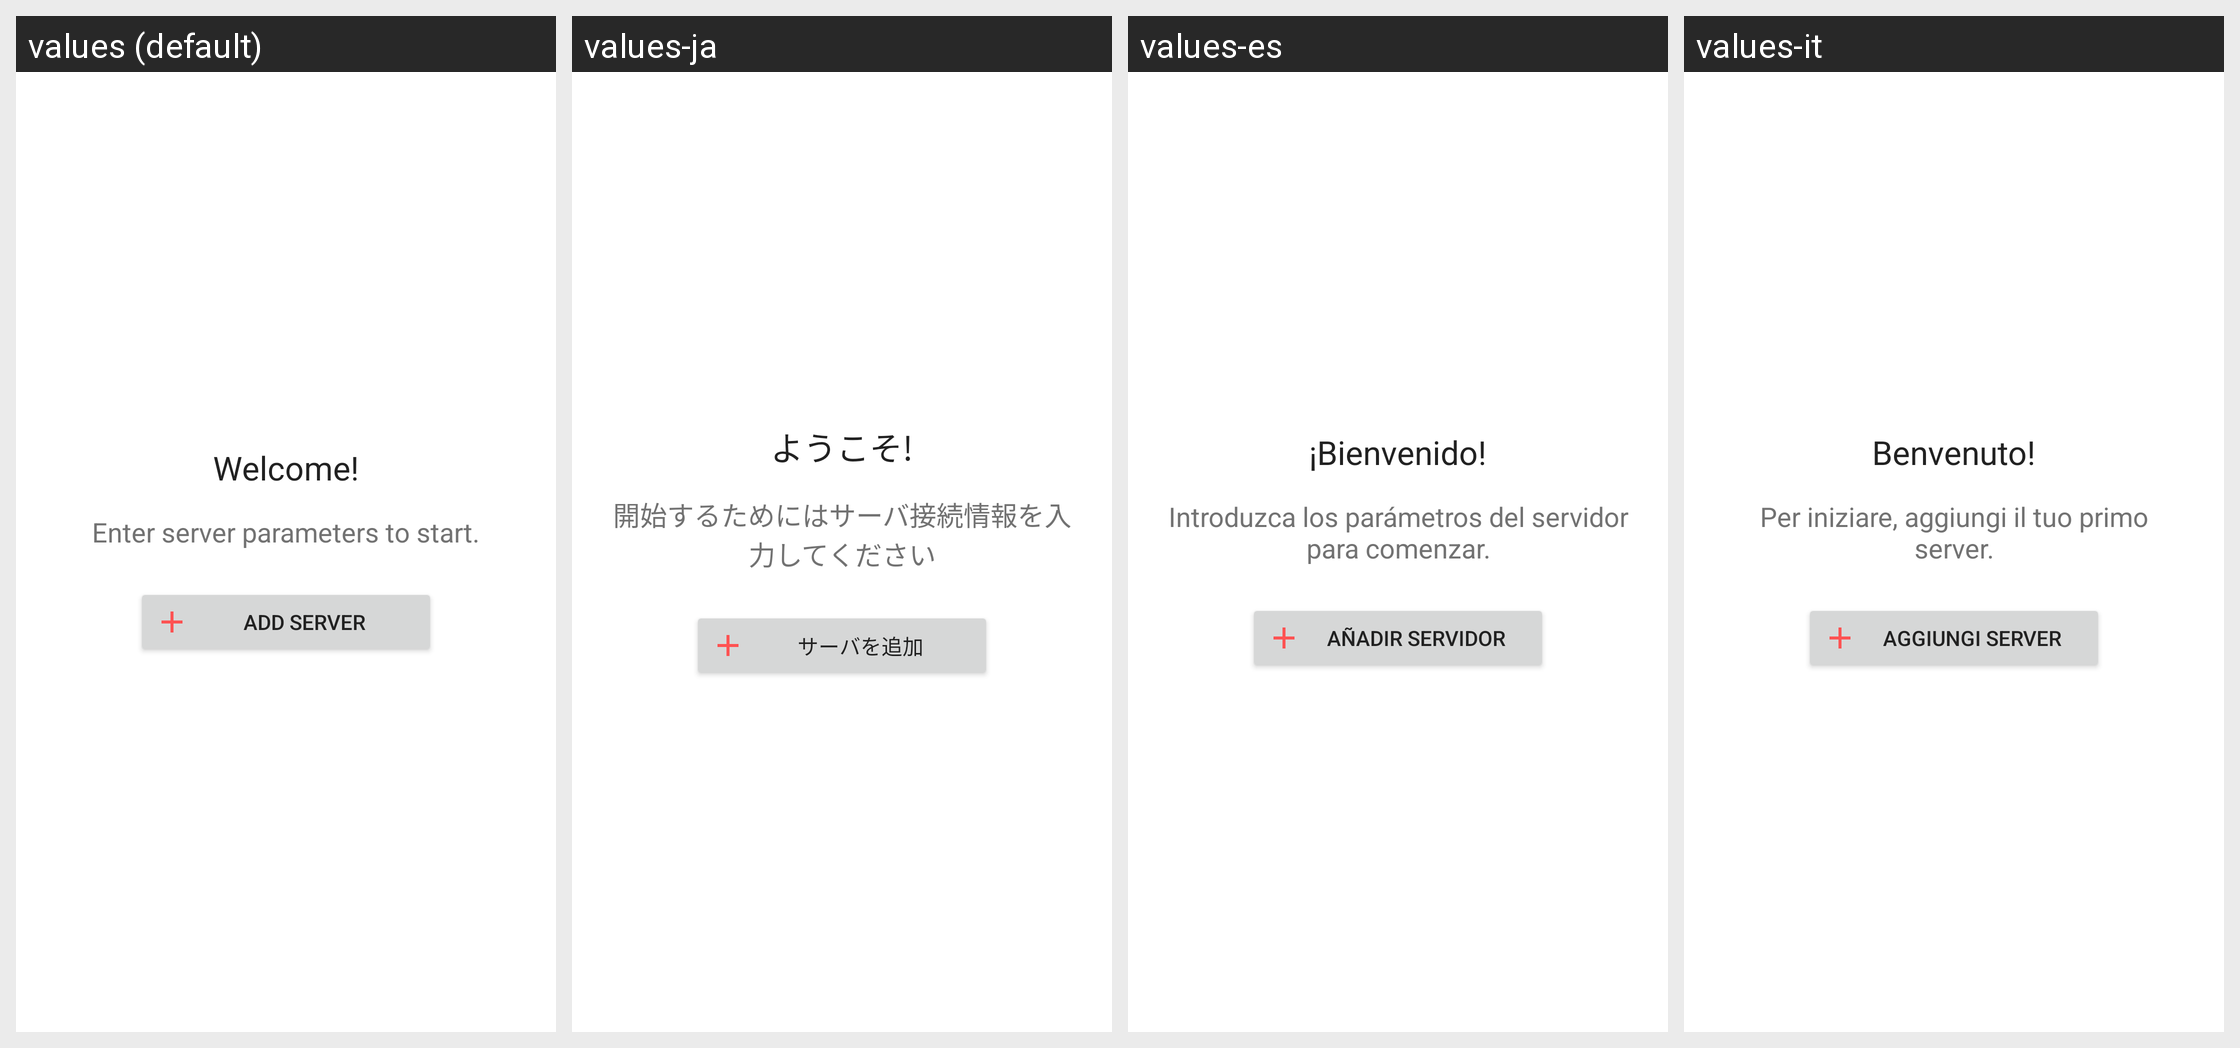

Strings drawn on this Android screen and how each of the app's shown locales translates them:
Android screen res/layout/empty_server_layout.xml rendered under 4 locales, left to right: values (default), values-ja, values-es, values-it. Device: Nexus 5 (rendered at 1080×1920; each locale shown at half size, 540×960, under a caption strip naming it); theme AppTheme.
Other locales in the repository, not shown: values-fr, values-hu, values-ko, values-ru, values-zh-rCN, values-zh-rTW.
Strings drawn on this screen, with the default value and each locale's value (text and hints the layout hard-codes, and strings that could not be matched under every locale, appear in the picture but are not listed):

welcome
  values: Welcome!
  values-ja: ようこそ!
  values-es: ¡Bienvenido!
  values-it: Benvenuto!

enter_server_parameters
  values: Enter server parameters to start.
  values-ja: 開始するためにはサーバ接続情報を入力してください
  values-es: Introduzca los parámetros del servidor para comenzar.
  values-it: Per iniziare, aggiungi il tuo primo server.

add_server
  values: Add Server
  values-ja: サーバを追加
  values-es: Añadir servidor
  values-it: Aggiungi Server
